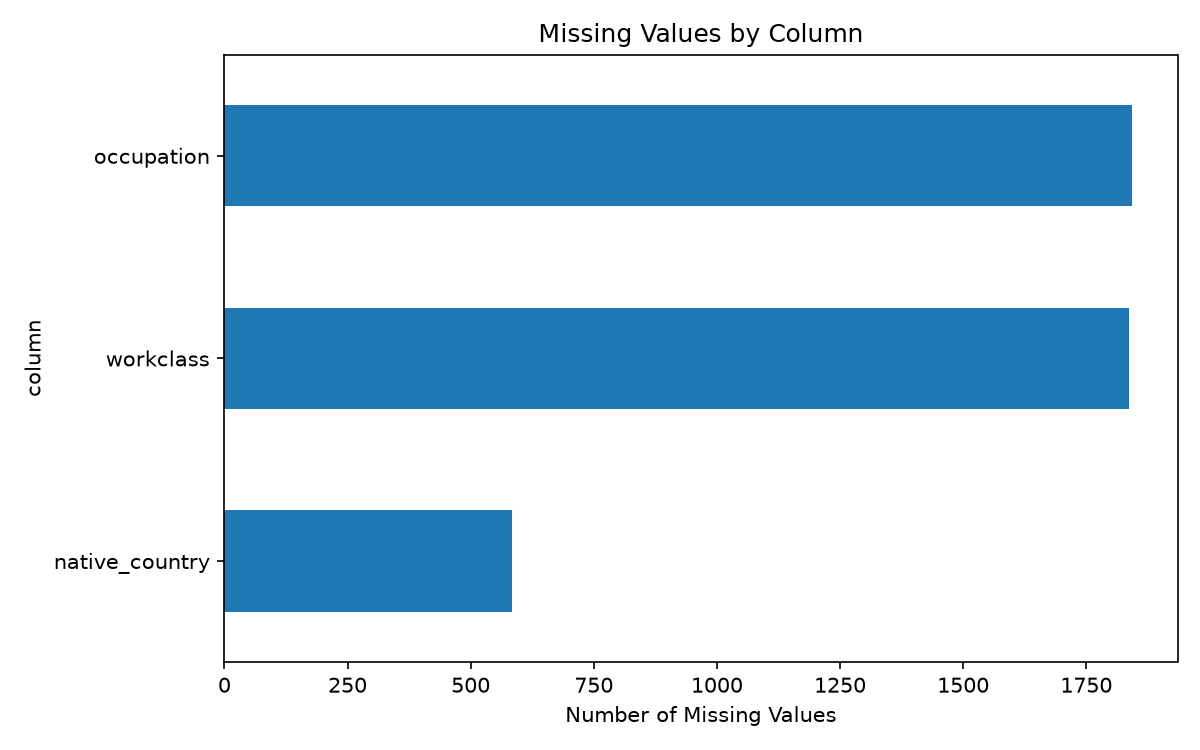

Values plotted in this chart, from the file beside it:
column, missing_count, missing_percent
age, 0, 0.0
workclass, 1836, 5.64
fnlwgt, 0, 0.0
education, 0, 0.0
education_num, 0, 0.0
marital_status, 0, 0.0
occupation, 1843, 5.66
relationship, 0, 0.0
race, 0, 0.0
sex, 0, 0.0
capital_gain, 0, 0.0
capital_loss, 0, 0.0
hours_per_week, 0, 0.0
native_country, 583, 1.79
income, 0, 0.0
